6-way image classification set "Tomato_Dataset" from GitHub (DyArdh/Tomato_Dataset); label vocabulary: tomato early blight, tomato leaf mold, tomato spider mites two spotted spider mite, tomato target spot, tomato mosaic virus, tomato healthy.

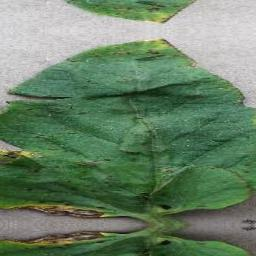
Label: tomato early blight

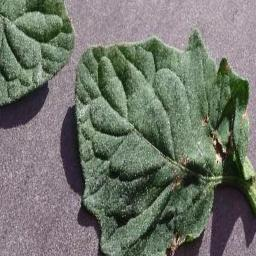
Label: tomato target spot

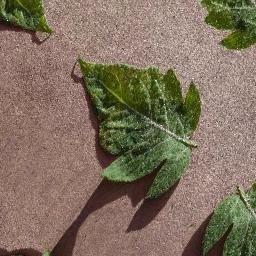
Label: tomato healthy

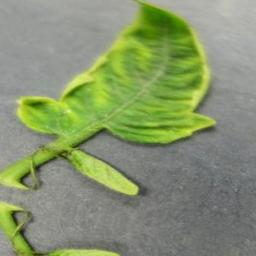
Label: tomato early blight

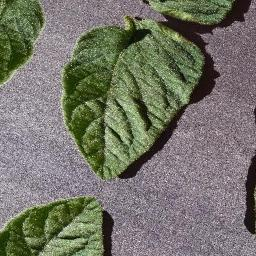
Label: tomato leaf mold

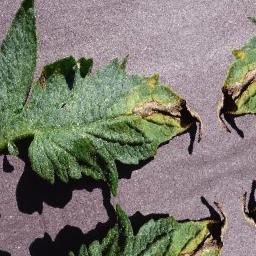
Label: tomato mosaic virus
